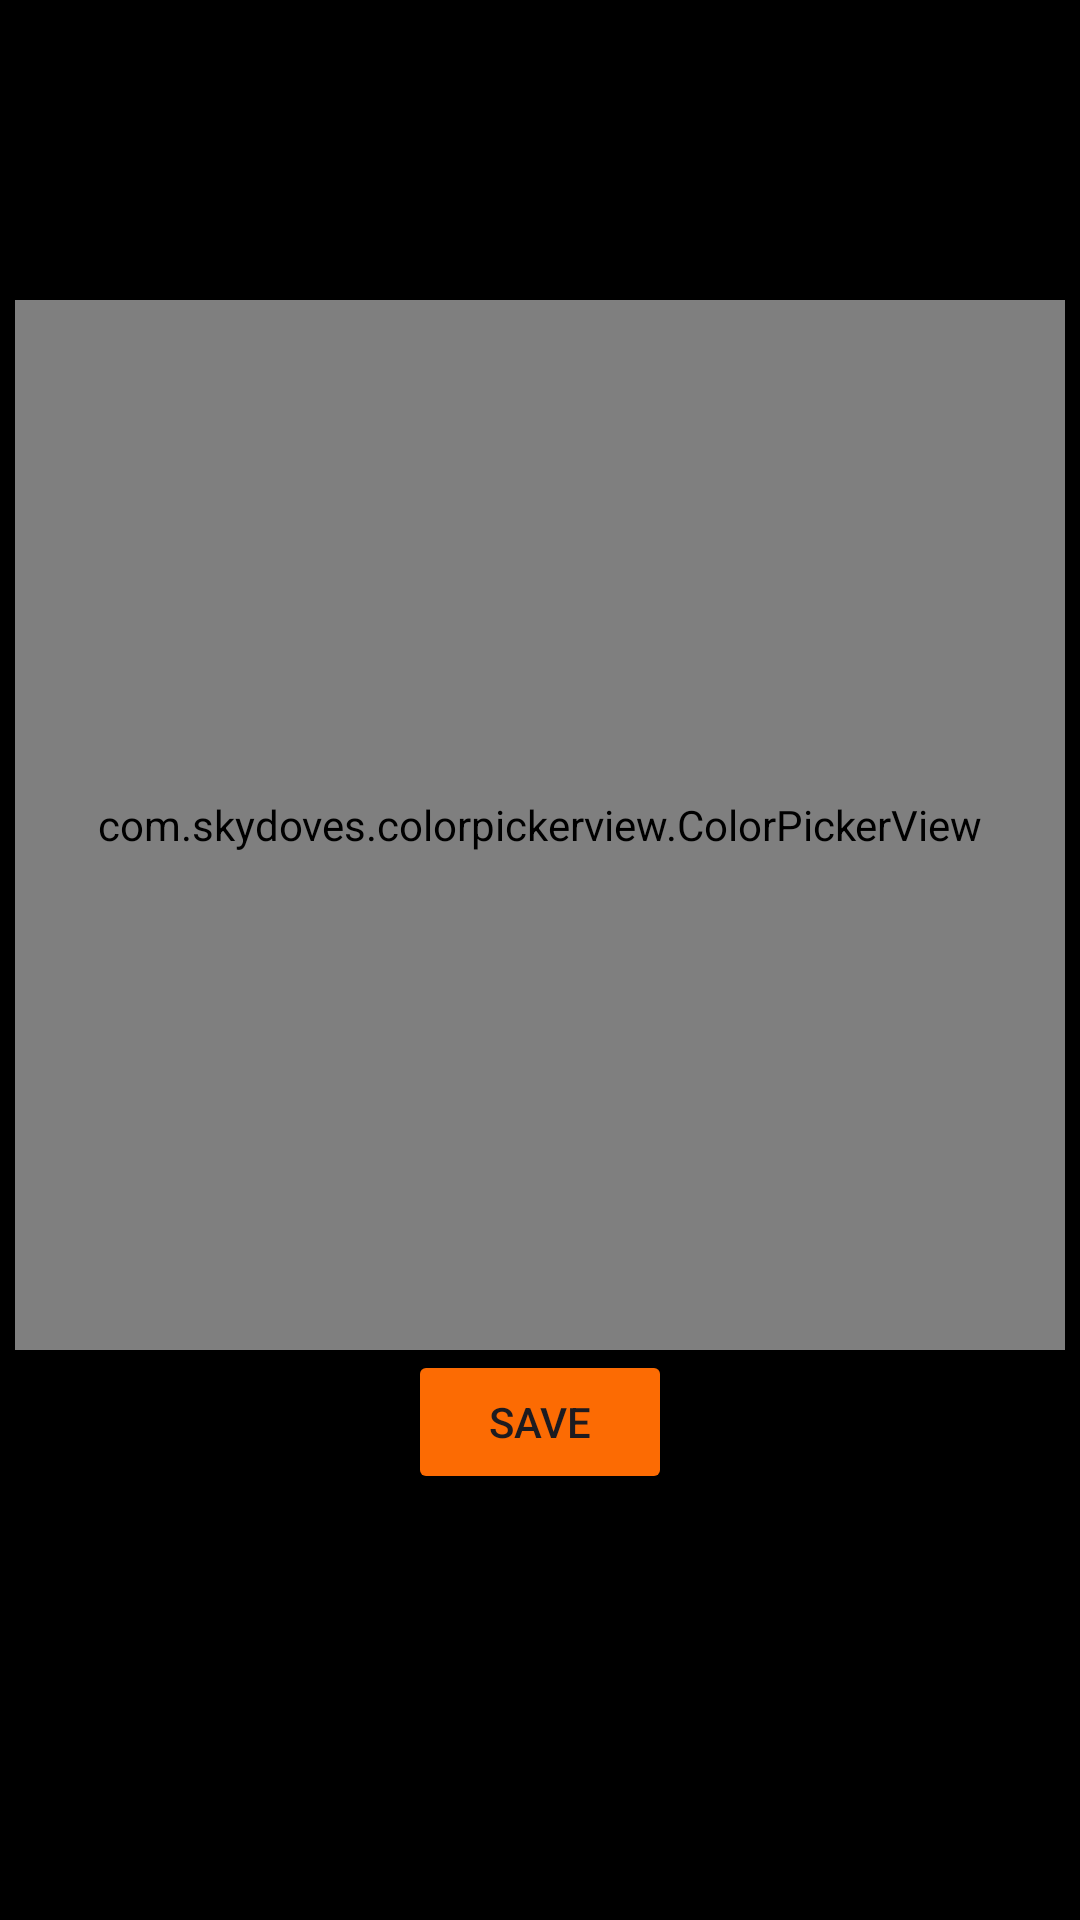

Reconstruct the res/layout file that produces this screen, plus the resources it refers to.
<!-- AndroidManifest.xml: application theme Theme.CalendarApp -->
<!-- res/layout/fragment_color_picker.xml -->
<?xml version="1.0" encoding="utf-8"?>
<FrameLayout xmlns:android="http://schemas.android.com/apk/res/android"
    xmlns:app="http://schemas.android.com/apk/res-auto"
    xmlns:tools="http://schemas.android.com/tools"
    android:layout_width="match_parent"
    android:layout_height="match_parent"
    tools:context=".eventsHandling.ColorPickerFragment"
    android:background="@color/black">

    <androidx.constraintlayout.widget.ConstraintLayout
        android:layout_width="match_parent"
        android:layout_height="wrap_content">

        <com.skydoves.colorpickerview.ColorPickerView
            android:id="@+id/colorPickerView"
            android:layout_width="350dp"
            android:layout_height="350dp"
            app:layout_constraintBottom_toBottomOf="parent"
            app:layout_constraintEnd_toEndOf="parent"
            app:layout_constraintStart_toStartOf="parent"
            app:layout_constraintTop_toTopOf="parent"/>

        <LinearLayout
            android:layout_width="wrap_content"
            android:layout_height="100dp"
            android:id="@+id/linearLLL"
            app:layout_constraintEnd_toEndOf="parent"
            app:layout_constraintStart_toStartOf="parent"
            app:layout_constraintTop_toBottomOf="@+id/colorPickerView">

            <Button
                android:id="@+id/colorPickerGoBackButton"
                android:layout_width="wrap_content"
                android:layout_height="wrap_content"
                android:backgroundTint="@color/gui_color"
                android:text="@string/save">

            </Button>
        </LinearLayout>

    </androidx.constraintlayout.widget.ConstraintLayout>
</FrameLayout>
<!-- resources referenced by this layout -->
<resources>
  <color name="black">#FF000000</color>
  <color name="gui_color">#fc6b03</color>
  <string name="save">Save</string>
  <style name="Theme.CalendarApp" parent="Base.Theme.CalendarApp" />
  <style name="Base.Theme.CalendarApp" parent="Theme.Material3.DayNight.NoActionBar">
          
          
      </style>
</resources>
